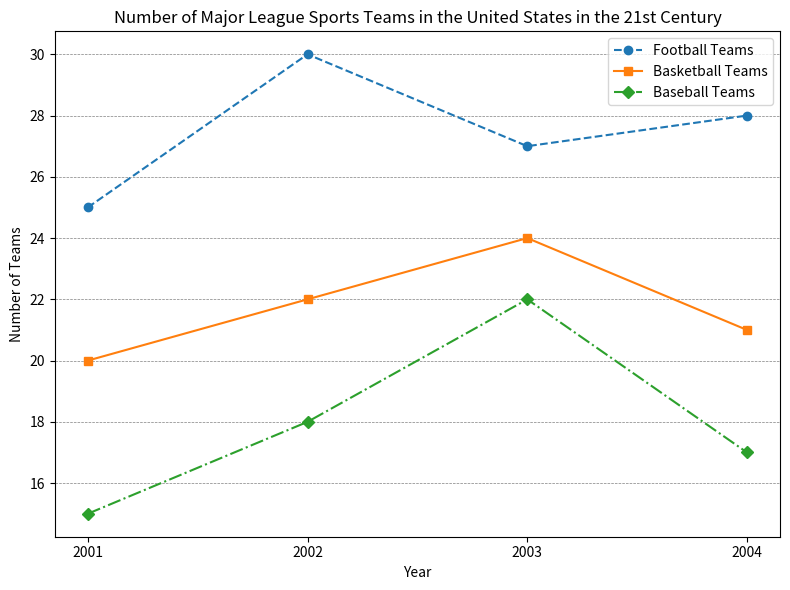

Reproduce this figure in Python. (Note: this script raises an exception after producing the figure.)

import matplotlib.pyplot as plt
plt.figure(figsize=(8, 6), dpi=100)
plt.plot([2001, 2002, 2003, 2004], [25, 30, 27, 28], '--', label='Football Teams', marker='o')
plt.plot([2001, 2002, 2003, 2004], [20, 22, 24, 21], '-', label='Basketball Teams', marker='s')
plt.plot([2001, 2002, 2003, 2004], [15, 18, 22, 17], '-.', label='Baseball Teams', marker='D')
plt.xlabel('Year')
plt.ylabel('Number of Teams')
plt.title('Number of Major League Sports Teams in the United States in the 21st Century')
plt.legend(loc='best')
plt.xticks([2001, 2002, 2003, 2004])
plt.grid(True, axis='y', color='gray', linestyle='--', linewidth=0.5)
plt.tight_layout()
plt.savefig('line chart/png/351.png')
plt.clf()
